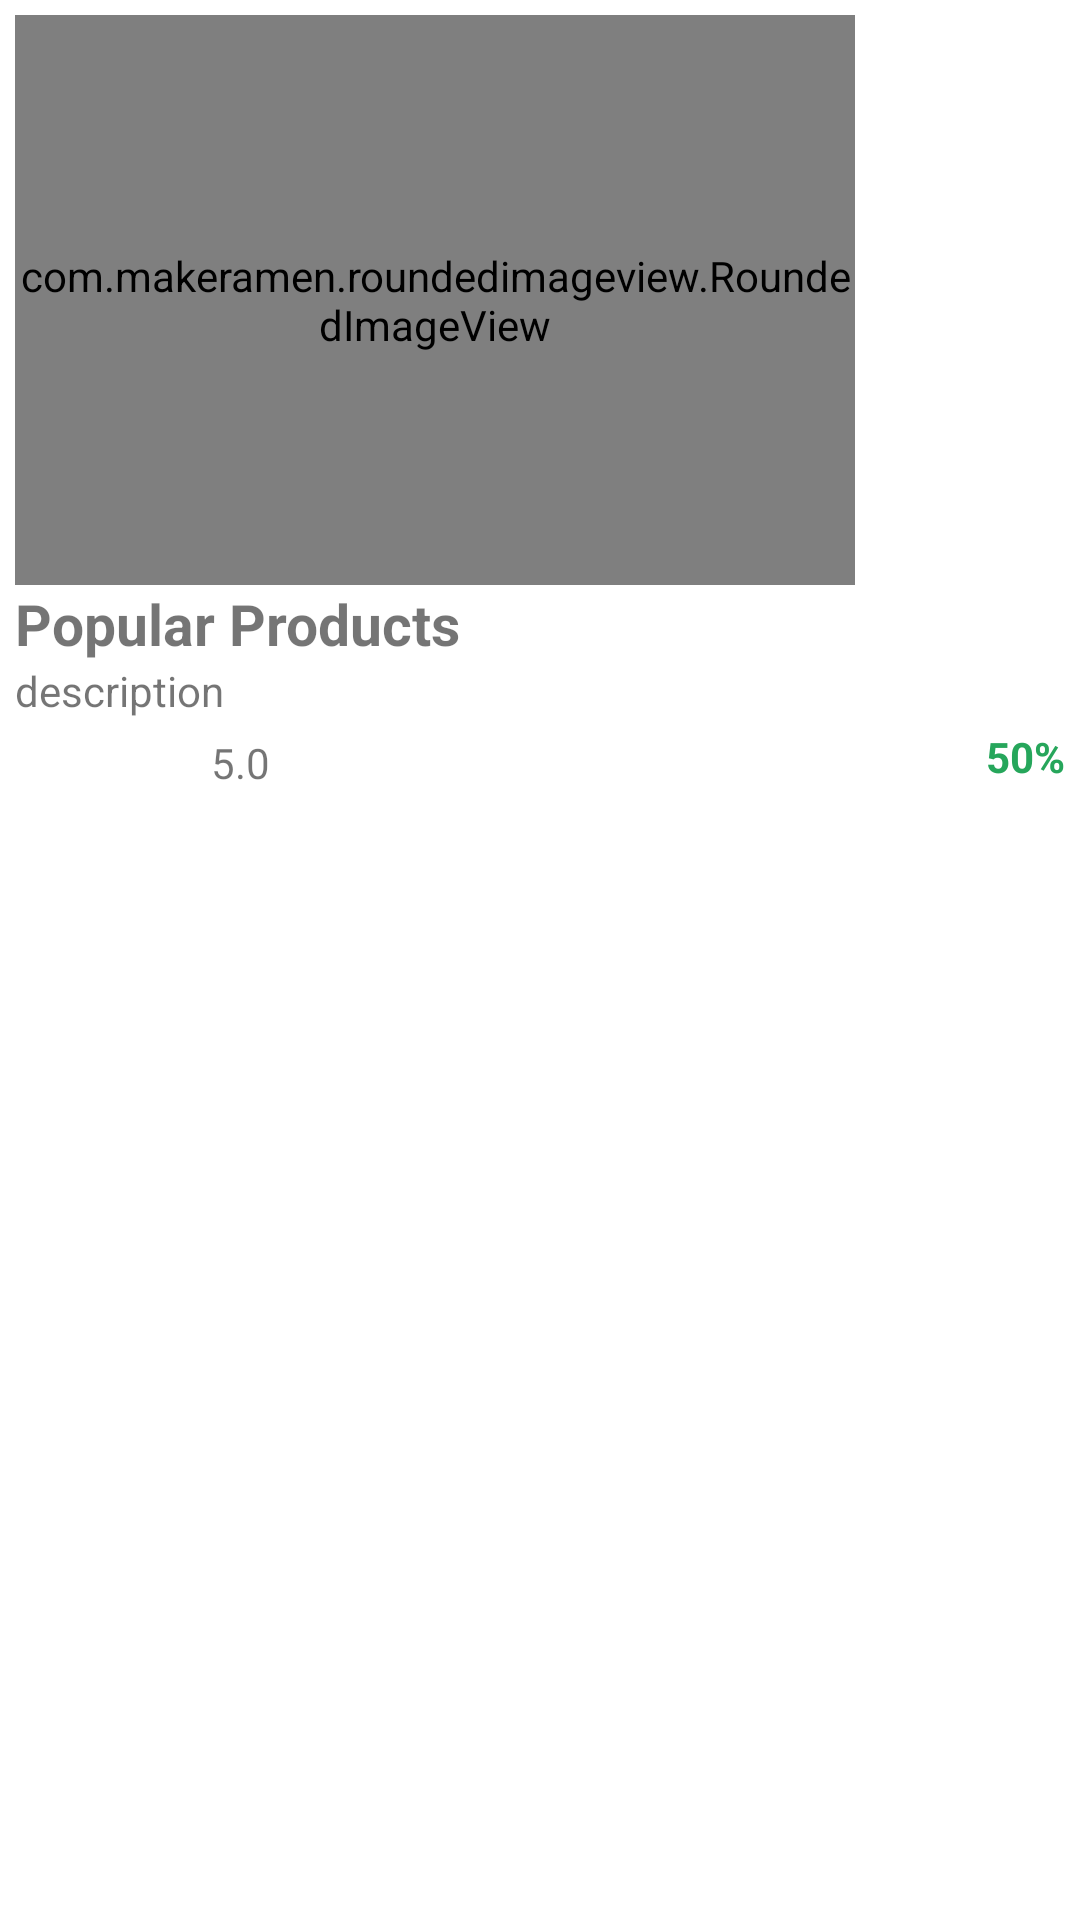

The Android layout XML behind this screen, and the referenced resources:
<!-- AndroidManifest.xml: application theme Theme.GoFruitsApp2 -->
<!-- res/layout/popular_item.xml -->
<?xml version="1.0" encoding="utf-8"?>
<androidx.constraintlayout.widget.ConstraintLayout xmlns:android="http://schemas.android.com/apk/res/android"
    xmlns:tools="http://schemas.android.com/tools"
    android:layout_width="wrap_content"
    android:layout_height="wrap_content"
    xmlns:app="http://schemas.android.com/apk/res-auto"
    android:layout_margin="5dp"
    app:cardCornerRadius="15dp">

    <LinearLayout
        android:layout_width="match_parent"
        android:layout_height="wrap_content"
        android:orientation="vertical"
        android:padding="5dp"
        tools:ignore="MissingConstraints">

        <com.makeramen.roundedimageview.RoundedImageView
            android:layout_height="190dp"
            android:layout_width="280dp"
            android:id="@+id/pop_img"
            app:riv_corner_radius="14dp"
            android:scaleType="centerCrop"
            android:src="@mipmap/offer1"/>
        <TextView
            android:id="@+id/pop_name"
            android:layout_width="wrap_content"
            android:layout_height="wrap_content"
            android:fontFamily="sans-serif"
            android:text="Popular Products"
            android:textStyle="bold"
            android:textSize="19sp"/>
        <TextView
            android:layout_width="190dp"
            android:layout_height="wrap_content"
            android:id="@+id/pop_des"
            android:ellipsize="end"
            android:maxLines="1"
            android:singleLine="true"
            android:text="description"/>

        <LinearLayout
            android:layout_width="match_parent"
            android:layout_height="wrap_content"
            android:orientation="horizontal">

            <ImageView
                android:layout_width="70dp"
                android:layout_height="30dp"
                android:src="@drawable/ratingbar"
                android:layout_marginLeft="-5dp"/>
            <TextView
                android:id="@+id/pop_rating"
                android:layout_width="wrap_content"
                android:layout_height="wrap_content"
                android:layout_marginTop="5dp"
                android:text="5.0"
                android:layout_weight="1"
                android:fontFamily="sans-serif"/>
            <TextView
                android:layout_width="wrap_content"
                android:layout_height="wrap_content"
                android:layout_marginTop="3dp"
                android:text="50%"
                android:layout_weight="1"
                android:fontFamily="sans-serif"
                android:gravity="end"
                android:textStyle="bold"
                android:textColor="@color/green_700"
                android:id="@+id/pop_disc"/>

        </LinearLayout>


    </LinearLayout>

</androidx.constraintlayout.widget.ConstraintLayout>
<!-- resources referenced by this layout -->
<resources>
  <color name="green_700">#26a65b</color>
  <style name="Theme.GoFruitsApp2" parent="Theme.MaterialComponents.DayNight.NoActionBar">
          
          <item name="colorPrimary">@color/green_200</item>
          <item name="colorPrimaryVariant">@color/green_700</item>
          <item name="colorOnPrimary">@color/white</item>
          
          <item name="colorSecondary">@color/teal_200</item>
          <item name="colorSecondaryVariant">@color/teal_700</item>
          <item name="colorOnSecondary">@color/black</item>
          
          <item name="android:statusBarColor" tools:targetApi="l">?attr/colorPrimaryVariant</item>
          
      </style>
  <color name="green_200">#74ff76</color>
  <color name="white">#FFFFFFFF</color>
  <color name="teal_200">#FF03DAC5</color>
  <color name="teal_700">#FF018786</color>
  <color name="black">#FF000000</color>
</resources>
